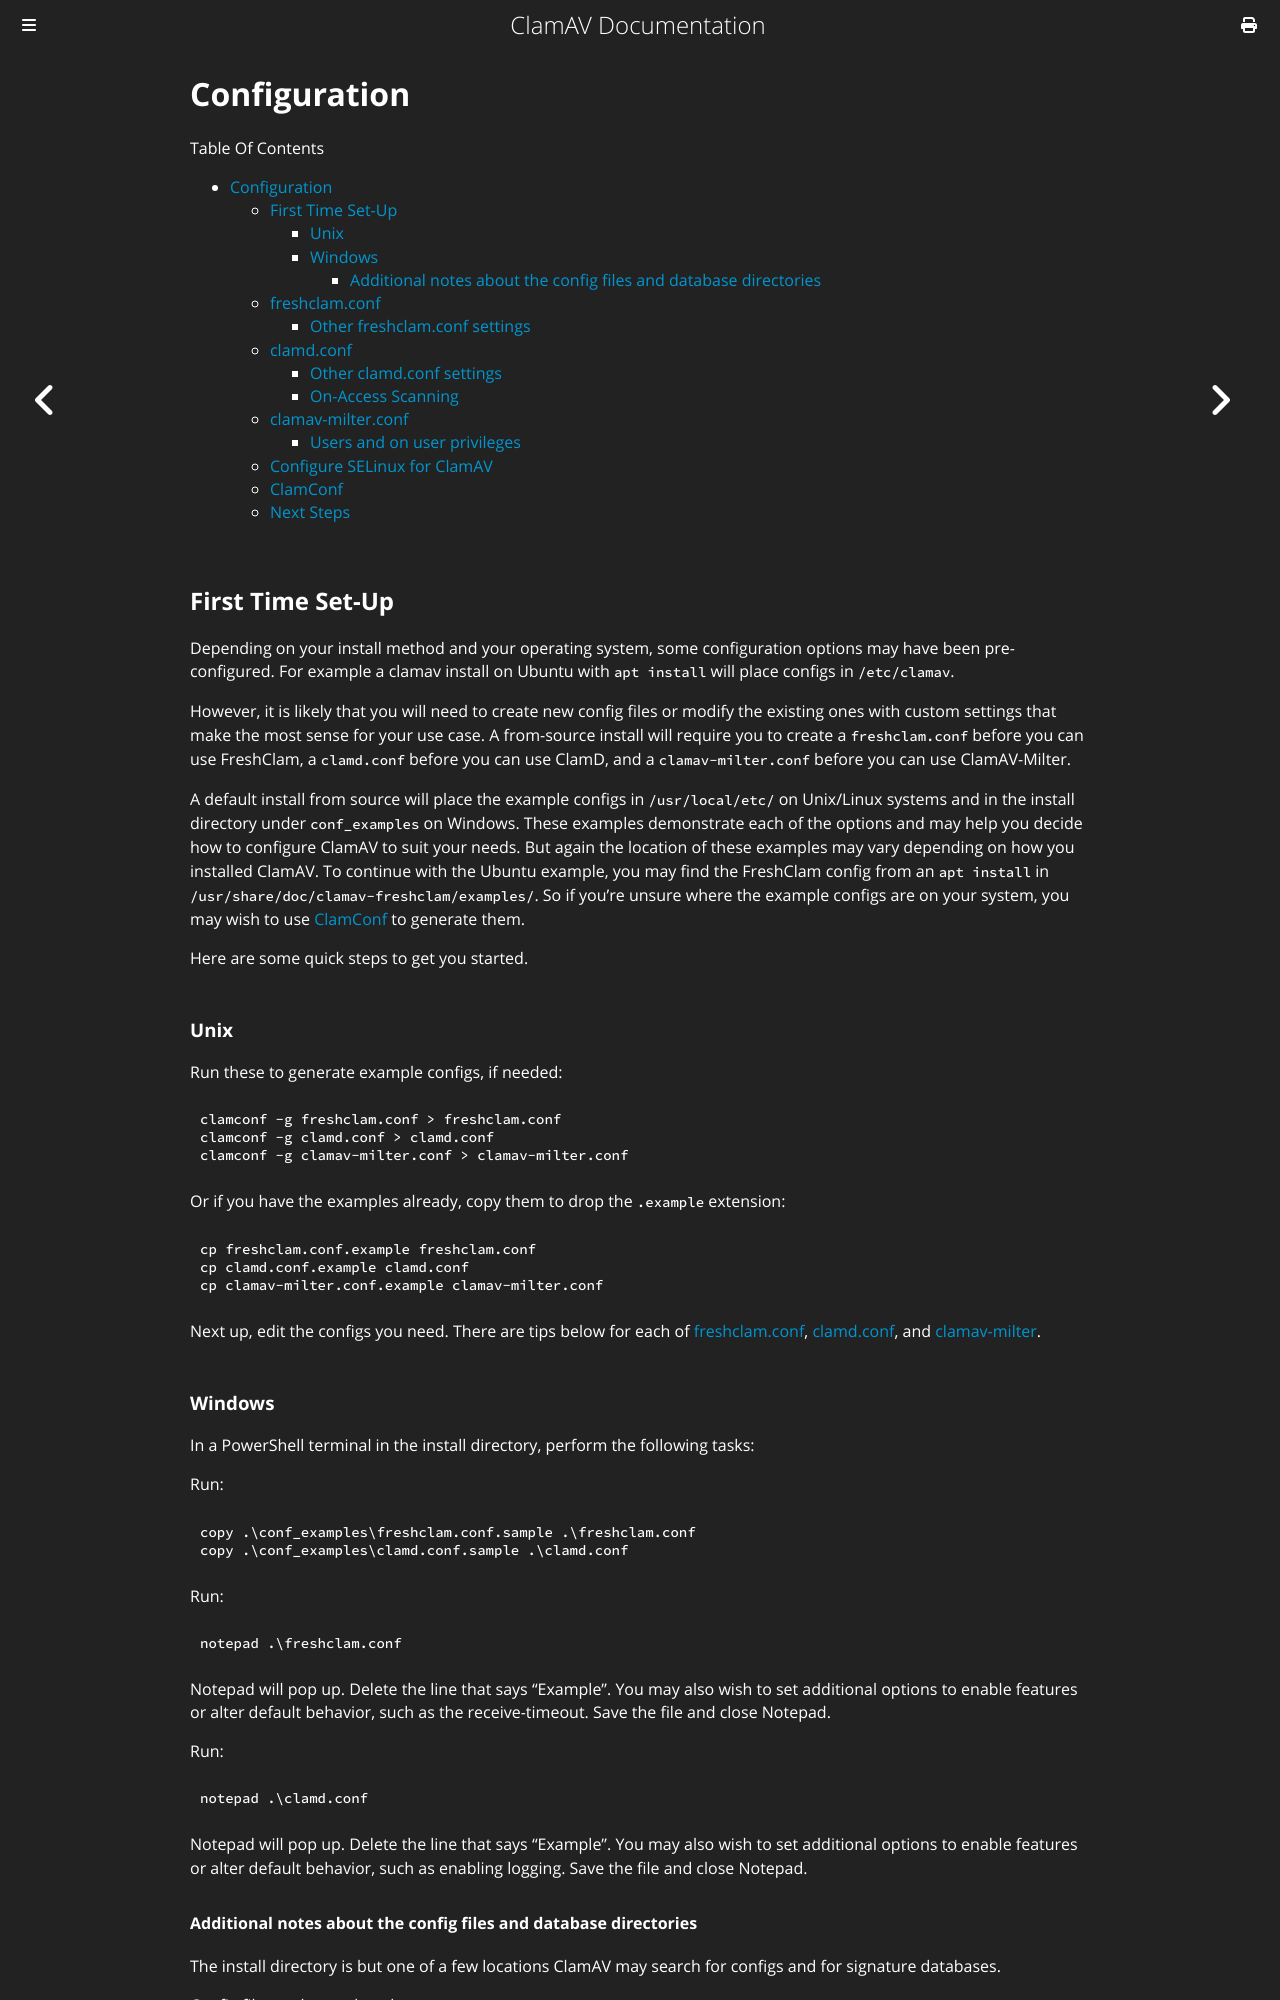

repository: Cisco-Talos/clamav-documentation · page: manual/Usage/Configuration.html · generator: mdbook

# Configuration

Table Of Contents

- [Configuration](#configuration)
  - [First Time Set-Up](#first-time-set-up)
    - [Unix](#unix)
    - [Windows](#windows)
      - [Additional notes about the config files and database directories](#additional-notes-about-the-config-files-and-database-directories)
  - [freshclam.conf](#freshclamconf)
    - [Other freshclam.conf settings](#other-freshclamconf-settings)
  - [clamd.conf](#clamdconf)
    - [Other clamd.conf settings](#other-clamdconf-settings)
    - [On-Access Scanning](#on-access-scanning)
  - [clamav-milter.conf](#clamav-milterconf)
    - [Users and on user privileges](#users-and-on-user-privileges)
  - [Configure SELinux for ClamAV](#configure-selinux-for-clamav)
  - [ClamConf](#clamconf)
  - [Next Steps](#next-steps)

## First Time Set-Up

Depending on your install method and your operating system, some configuration options may have been pre-configured. For example a clamav install on Ubuntu with `apt install` will place configs in `/etc/clamav`.

However, it is likely that you will need to create new config files or modify the existing ones with custom settings that make the most sense for your use case. A from-source install will require you to create a `freshclam.conf` before you can use FreshClam, a `clamd.conf` before you can use ClamD, and a `clamav-milter.conf` before you can use ClamAV-Milter.

A default install from source will place the example configs in `/usr/local/etc/` on Unix/Linux systems and in the install directory under `conf_examples` on Windows. These examples demonstrate each of the options and may help you decide how to configure ClamAV to suit your needs. But again the location of these examples may vary depending on how you installed ClamAV. To continue with the Ubuntu example, you may find the FreshClam config from an `apt install` in `/usr/share/doc/clamav-freshclam/examples/`. So if you're unsure where the example configs are on your system, you may wish to use [ClamConf](#clamconf) to generate them.

Here are some quick steps to get you started.

### Unix

Run these to generate example configs, if needed:

```bash
clamconf -g freshclam.conf > freshclam.conf
clamconf -g clamd.conf > clamd.conf
clamconf -g clamav-milter.conf > clamav-milter.conf
```

Or if you have the examples already, copy them to drop the `.example` extension:

```bash
cp freshclam.conf.example freshclam.conf
cp clamd.conf.example clamd.conf
cp clamav-milter.conf.example clamav-milter.conf
```

Next up, edit the configs you need. There are tips below for each of [freshclam.conf](#freshclamconf), [clamd.conf](#clamdconf), and [clamav-milter](#clamav-milterconf).

### Windows

In a PowerShell terminal in the install directory, perform the following tasks:

Run:
```ps1
copy .\conf_examples\freshclam.conf.sample .\freshclam.conf
copy .\conf_examples\clamd.conf.sample .\clamd.conf
```

Run:
```ps1
notepad .\freshclam.conf
```

Notepad will pop up. Delete the line that says "Example". You may also wish to set additional options to enable features or alter default behavior, such as the receive-timeout. Save the file and close Notepad.

Run:
```ps1
notepad .\clamd.conf
```

Notepad will pop up. Delete the line that says "Example". You may also wish to set additional options to enable features or alter default behavior, such as enabling logging. Save the file and close Notepad.
